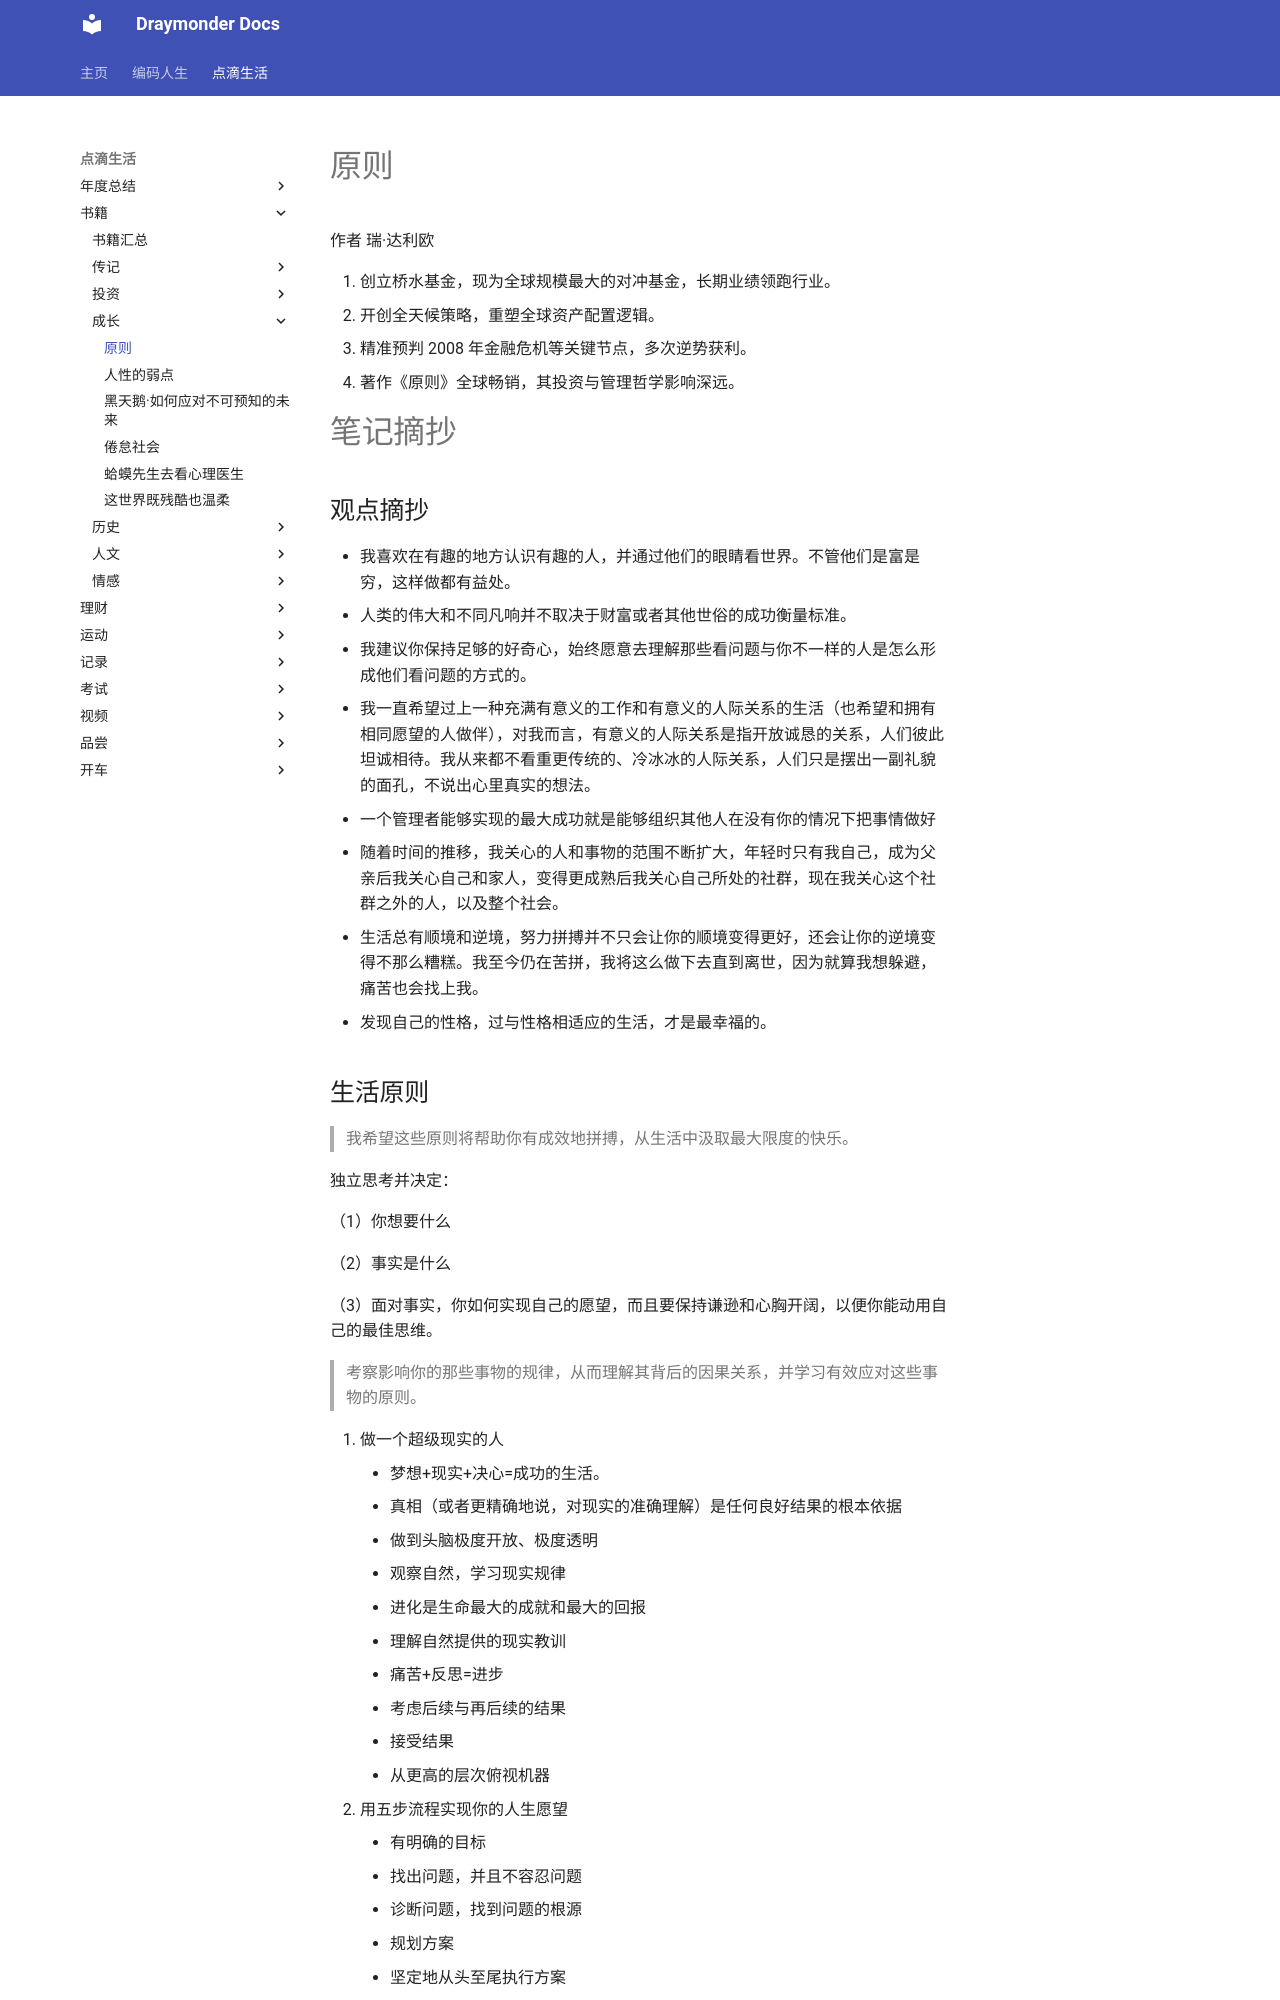

repository: Draymonders/draymonders.github.io · page: enjoy/book/grow/原则/index.html · generator: mkdocs

# 原则

作者 瑞·达利欧

1. 创立桥水基金，现为全球规模最大的对冲基金，长期业绩领跑行业。
2. 开创全天候策略，重塑全球资产配置逻辑。
3. 精准预判 2008 年金融危机等关键节点，多次逆势获利。
4. 著作《原则》全球畅销，其投资与管理哲学影响深远。


# 笔记摘抄

## 观点摘抄

- 我喜欢在有趣的地方认识有趣的人，并通过他们的眼睛看世界。不管他们是富是穷，这样做都有益处。
- 人类的伟大和不同凡响并不取决于财富或者其他世俗的成功衡量标准。
- 我建议你保持足够的好奇心，始终愿意去理解那些看问题与你不一样的人是怎么形成他们看问题的方式的。
- 我一直希望过上一种充满有意义的工作和有意义的人际关系的生活（也希望和拥有相同愿望的人做伴），对我而言，有意义的人际关系是指开放诚恳的关系，人们彼此坦诚相待。我从来都不看重更传统的、冷冰冰的人际关系，人们只是摆出一副礼貌的面孔，不说出心里真实的想法。
- 一个管理者能够实现的最大成功就是能够组织其他人在没有你的情况下把事情做好
- 随着时间的推移，我关心的人和事物的范围不断扩大，年轻时只有我自己，成为父亲后我关心自己和家人，变得更成熟后我关心自己所处的社群，现在我关心这个社群之外的人，以及整个社会。
- 生活总有顺境和逆境，努力拼搏并不只会让你的顺境变得更好，还会让你的逆境变得不那么糟糕。我至今仍在苦拼，我将这么做下去直到离世，因为就算我想躲避，痛苦也会找上我。
- 发现自己的性格，过与性格相适应的生活，才是最幸福的。
